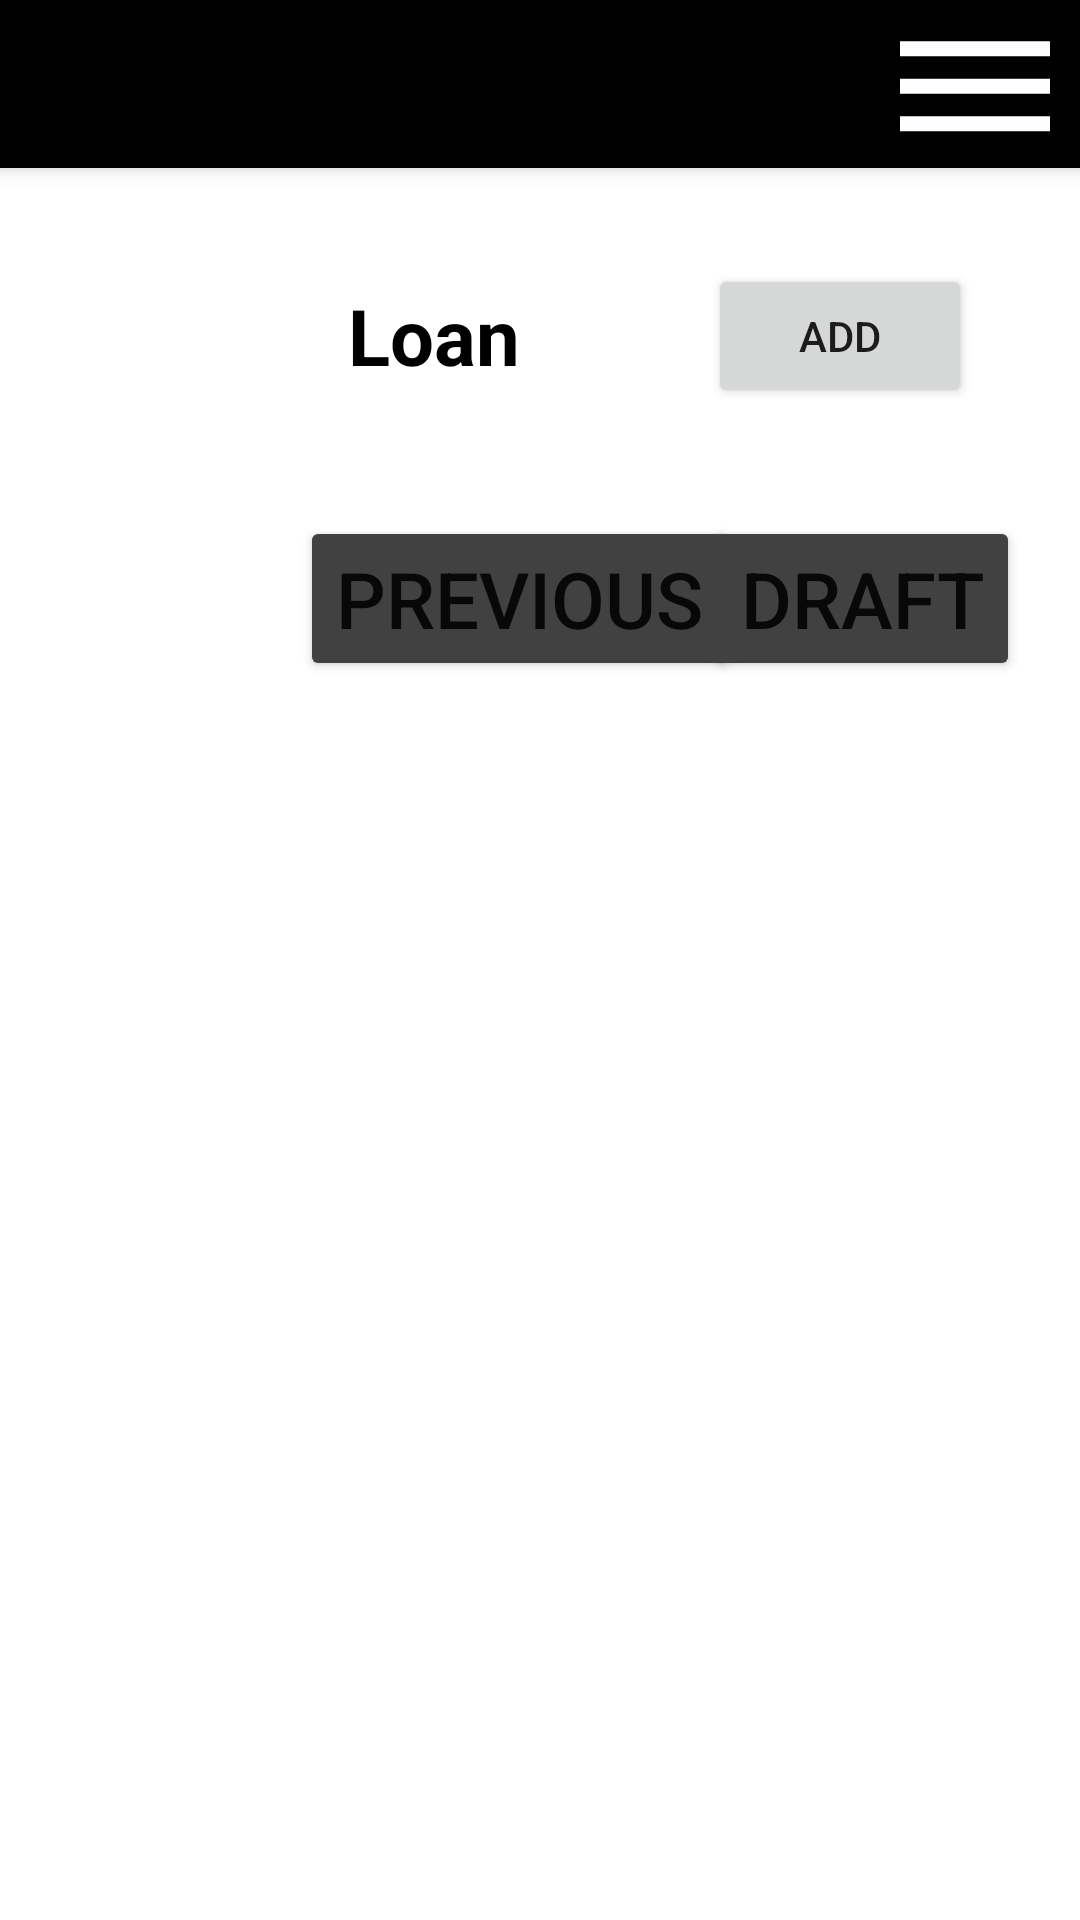

Layout XML and referenced resources for this Android screen:
<!-- AndroidManifest.xml: application theme Theme.Eparishad_B -->
<!-- res/layout/activity_loan.xml -->
<?xml version="1.0" encoding="utf-8"?>
<androidx.constraintlayout.widget.ConstraintLayout xmlns:android="http://schemas.android.com/apk/res/android"
    xmlns:app="http://schemas.android.com/apk/res-auto"
    xmlns:tools="http://schemas.android.com/tools"
    android:layout_width="match_parent"
    android:layout_height="match_parent"
    android:layout_marginStart="10dp"
    android:layout_marginEnd="10dp"
    android:onClick="hideKeyboard"
    tools:context=".Activity.Loan.LoanActivity">

    <LinearLayout
        android:layout_width="match_parent"
        android:layout_height="match_parent"
        android:orientation="vertical"

        app:layout_constraintTop_toTopOf="parent"
        app:layout_constraintStart_toStartOf="parent">

        <androidx.appcompat.widget.Toolbar
            android:id="@+id/toolBar"
            android:layout_width="match_parent"
            android:layout_height="?attr/actionBarSize"
            android:background="@color/black"
            android:elevation="4dp"
            android:layout_marginBottom="16dp"
            android:theme="@style/ThemeOverlay.AppCompat.Dark.ActionBar"
            app:popupTheme="@style/ThemeOverlay.AppCompat.Light"
            app:titleTextColor="@color/white">

            <androidx.constraintlayout.widget.ConstraintLayout
                android:layout_width="match_parent"
                android:layout_height="wrap_content">
                <ImageView
                    android:layout_width="70dp"
                    android:layout_height="60dp"
                    android:src="@drawable/ic_baseline_dehaze_24"
                    app:layout_constraintTop_toTopOf="parent"
                    app:layout_constraintEnd_toEndOf="parent"
                    android:contentDescription="@string/todo" />

            </androidx.constraintlayout.widget.ConstraintLayout>

        </androidx.appcompat.widget.Toolbar>

        <LinearLayout
            android:layout_width="match_parent"
            android:layout_height="0dp"
            android:layout_weight="1"
            android:orientation="horizontal"
            android:weightSum="4"
            android:layout_marginStart="10dp"
            android:layout_marginEnd="10dp"
            android:baselineAligned="false">

            <LinearLayout
                android:layout_width="0dp"
                android:layout_height="match_parent"
                android:layout_weight="1"
                android:orientation="vertical"
                tools:ignore="NestedWeights">

                <androidx.recyclerview.widget.RecyclerView
                    android:id="@+id/recyclerViewId"
                    android:layout_width="match_parent"
                    android:layout_height="match_parent"/>

            </LinearLayout>

            <LinearLayout
                android:id="@+id/fragmentContainer"
                android:layout_width="0dp"
                android:layout_weight="3"
                android:layout_height="match_parent"
                android:layout_marginStart="10dp"
                android:layout_marginEnd="10dp"
                android:orientation="vertical">


                <LinearLayout
                    android:layout_width="match_parent"
                    android:layout_height="wrap_content"
                    android:orientation="vertical"
                    tools:ignore="UselessParent">

                    <LinearLayout
                        android:layout_width="match_parent"
                        android:layout_height="wrap_content"
                        android:gravity="center"
                        android:layout_margin="16dp"
                        android:orientation="horizontal">

                        <TextView
                            android:layout_width="0dp"
                            android:layout_weight="1"
                            android:layout_height="wrap_content"
                            android:text="@string/loan"
                            android:textSize="26sp"
                            android:textColor="@color/black"
                            android:textStyle="bold"/>
                        <Button
                            android:id="@+id/addBtnId"
                            android:layout_width="wrap_content"
                            android:layout_height="wrap_content"
                            android:onClick="addLoanDetails"
                            android:text="@string/add"/>

                    </LinearLayout>

                    <androidx.recyclerview.widget.RecyclerView
                        android:id="@+id/loanRecyclerViewId"
                        android:layout_width="match_parent"
                        android:layout_height="wrap_content"/>


                    <androidx.constraintlayout.widget.ConstraintLayout
                        android:layout_width="match_parent"
                        android:layout_height="wrap_content"
                        android:layout_marginTop="20dp">
                        <Button
                            android:layout_width="wrap_content"
                            android:layout_height="wrap_content"
                            android:backgroundTint="#424141"
                            android:text="@string/previous"
                            android:onClick="goToPreviousActivity"
                            android:textSize="26sp"
                            app:layout_constraintBottom_toBottomOf="parent"
                            app:layout_constraintStart_toStartOf="parent" />

                        <Button
                            android:layout_width="wrap_content"
                            android:layout_height="wrap_content"
                            android:backgroundTint="#424141"
                            android:text="@string/draft"
                            android:onClick="goToNextActivity"
                            android:textSize="26sp"
                            app:layout_constraintBottom_toBottomOf="parent"
                            app:layout_constraintEnd_toEndOf="parent" />
                    </androidx.constraintlayout.widget.ConstraintLayout>


                </LinearLayout>

            </LinearLayout>


        </LinearLayout>

    </LinearLayout>

</androidx.constraintlayout.widget.ConstraintLayout>
<!-- resources referenced by this layout -->
<resources>
  <color name="black">#FF000000</color>
  <color name="white">#FFFFFFFF</color>
  <!-- drawable ic_baseline_dehaze_24 (drawable) -->
  <vector android:height="24dp" android:tint="#FEFDFF"
      android:viewportHeight="24" android:viewportWidth="24"
      android:width="24dp" xmlns:android="http://schemas.android.com/apk/res/android">
      <path android:fillColor="@android:color/white" android:pathData="M2,15.5v2h20v-2L2,15.5zM2,10.5v2h20v-2L2,10.5zM2,5.5v2h20v-2L2,5.5z"/>
  </vector>
  <string name="add">ADD</string>
  <string name="draft">Draft</string>
  <string name="loan">Loan</string>
  <string name="previous">Previous</string>
  <string name="todo">TODO</string>
  <style name="Theme.Eparishad_B" parent="Theme.MaterialComponents.DayNight.NoActionBar">
          
          <item name="colorPrimary">@color/dimBackgroundColor</item>
          <item name="colorPrimaryVariant">@color/black</item>
          <item name="colorOnPrimary">@color/white</item>
          
          <item name="colorSecondary">@color/teal_200</item>
          <item name="colorSecondaryVariant">@color/teal_700</item>
          <item name="colorOnSecondary">@color/black</item>
          
          <item name="android:statusBarColor" tools:targetApi="l">?attr/colorPrimaryVariant</item>
          
      </style>
  <color name="dimBackgroundColor">#40000000</color>
  <color name="teal_200">#FF03DAC5</color>
  <color name="teal_700">#FF018786</color>
</resources>
